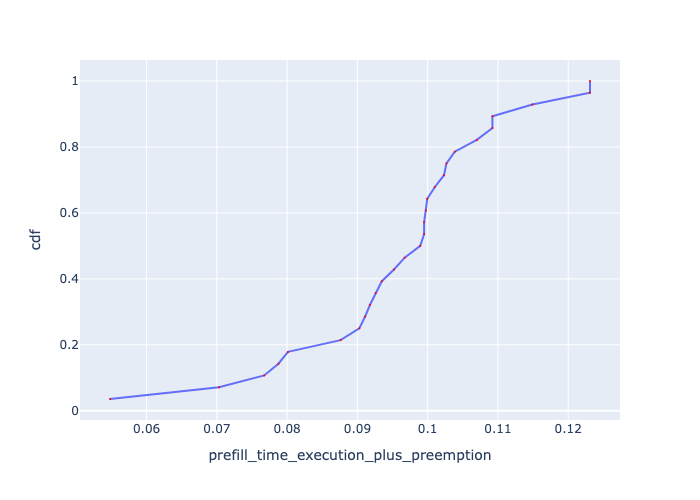

The data file committed next to this chart (first rows):
, Request Id, prefill_time_execution_plus_preemption, cdf
0, 0, 0.0548, 0.03571
1, 1, 0.07032, 0.07143
7, 7, 0.07674, 0.1071
5, 5, 0.07877, 0.1429
6, 6, 0.08012, 0.1786
14, 14, 0.0876, 0.2143
15, 15, 0.09028, 0.25
16, 16, 0.0911, 0.2857
17, 17, 0.09179, 0.3214
18, 18, 0.0926, 0.3571
10, 10, 0.09348, 0.3929
11, 11, 0.09521, 0.4286
2, 2, 0.09673, 0.4643
26, 26, 0.09894, 0.5
8, 8, 0.09949, 0.5357
9, 9, 0.09949, 0.5714
27, 27, 0.09976, 0.6071
12, 12, 0.09994, 0.6429
13, 13, 0.101, 0.6786
24, 24, 0.1023, 0.7143
23, 23, 0.1027, 0.75
25, 25, 0.1039, 0.7857
22, 22, 0.107, 0.8214
3, 3, 0.1092, 0.8571
4, 4, 0.1092, 0.8929
21, 21, 0.1149, 0.9286
19, 19, 0.1231, 0.9643
20, 20, 0.1231, 1.0
